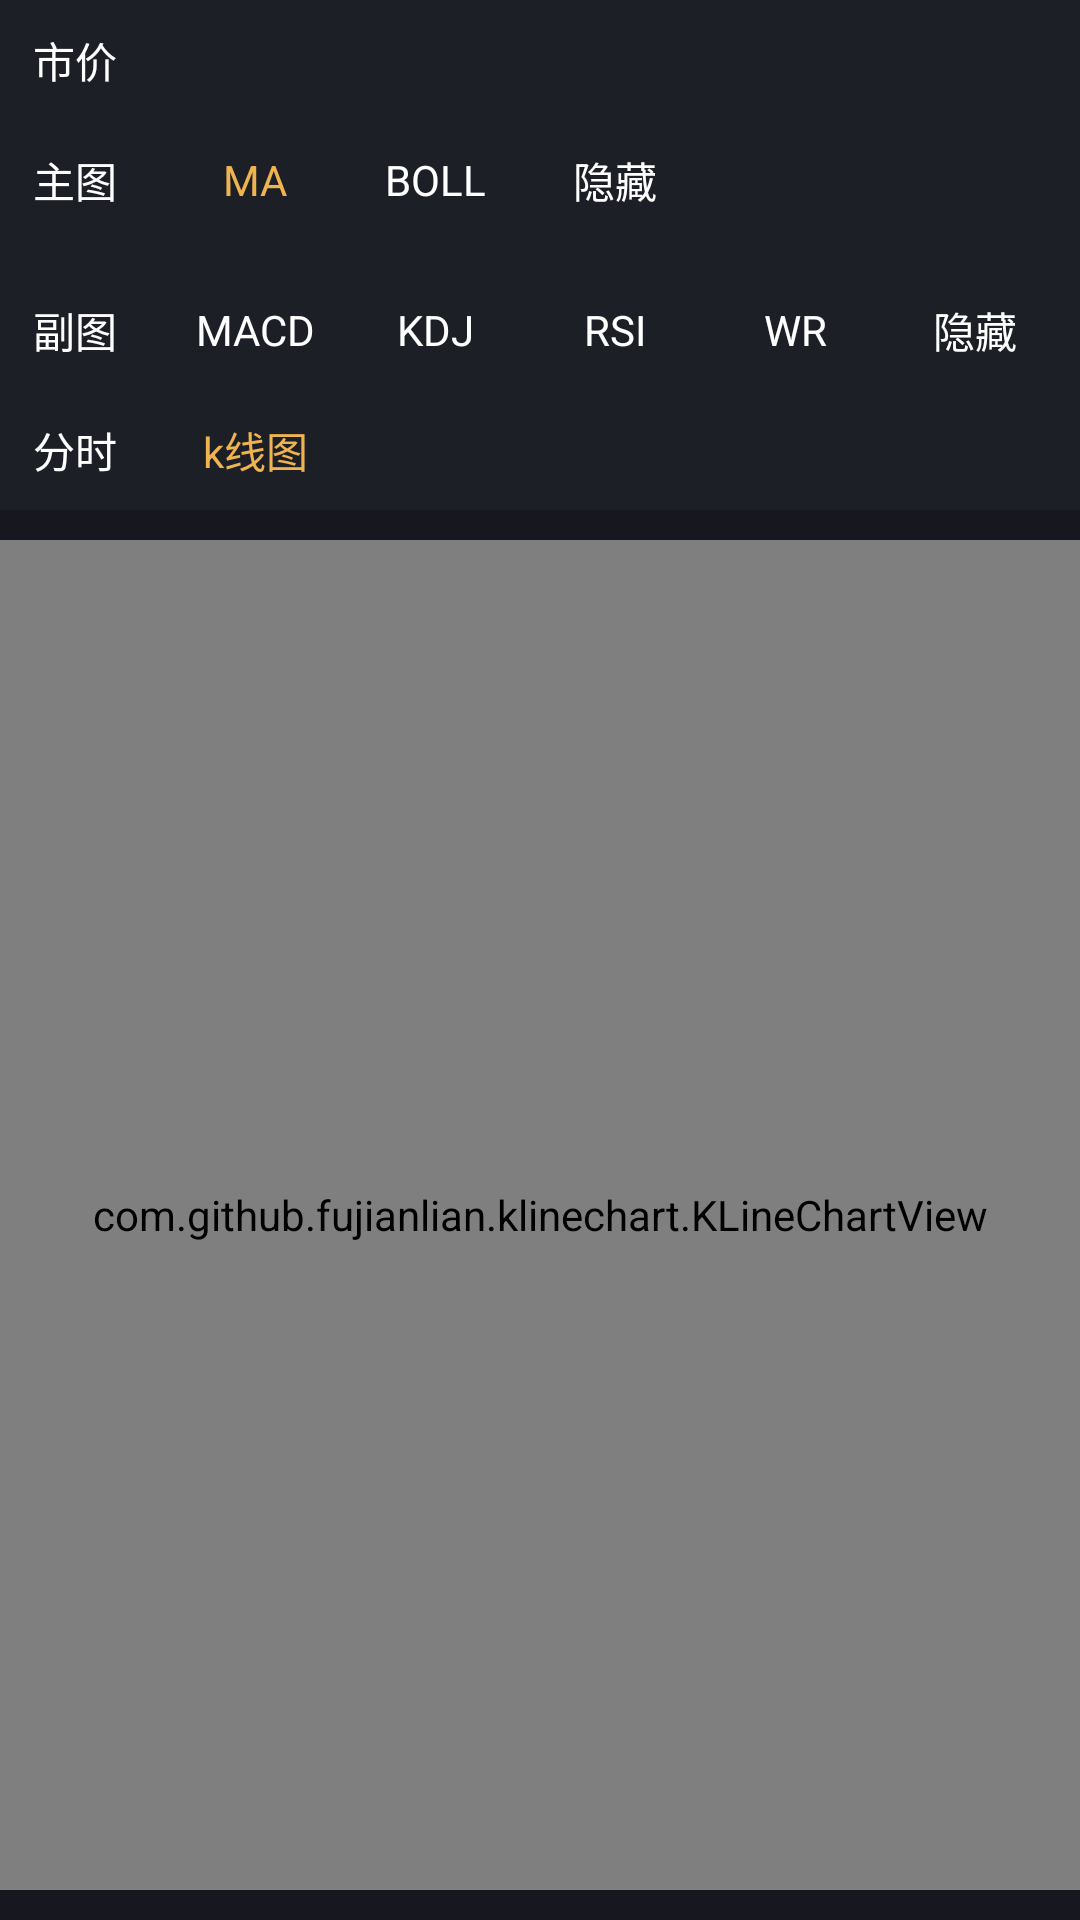

The Android layout XML behind this screen, and the referenced resources:
<!-- AndroidManifest.xml: application theme Theme.HuobiKLineDemo -->
<!-- res/layout/act_ikv_stock_chart.xml -->
<?xml version="1.0" encoding="utf-8"?>
<RelativeLayout xmlns:android="http://schemas.android.com/apk/res/android"
    xmlns:tools="http://schemas.android.com/tools"
    android:layout_width="match_parent"
    android:layout_height="match_parent"
    android:background="@color/colorPrimary"
    tools:context=".MainActivity">

    <TextView
        android:id="@+id/tvCurrentPriceLable"
        android:layout_width="50dp"
        android:layout_height="40dp"
        android:gravity="center"
        android:text="市价"
        android:textColor="@color/white" />

    <TextView
        android:id="@+id/tvCurrentPrice"
        android:layout_width="wrap_content"
        android:layout_height="40dp"
        android:gravity="center"
        android:layout_marginStart="10dp"
        android:layout_toEndOf="@+id/tvCurrentPriceLable"
        android:textColor="@color/white" />

    <TextView
        android:id="@+id/text1"
        android:layout_width="50dp"
        android:layout_height="40dp"
        android:layout_below="@+id/tvCurrentPriceLable"
        android:gravity="center"
        android:text="主图"
        android:textColor="@color/white" />

    <TextView
        android:id="@+id/maText"
        android:layout_width="50dp"
        android:layout_height="40dp"
        android:layout_below="@+id/tvCurrentPriceLable"
        android:layout_marginLeft="10dp"
        android:layout_toRightOf="@+id/text1"
        android:gravity="center"
        android:text="MA"
        android:textColor="@color/colorAccent" />


    <TextView
        android:id="@+id/bollText"
        android:layout_width="50dp"
        android:layout_height="40dp"
        android:layout_below="@+id/tvCurrentPriceLable"
        android:layout_marginLeft="10dp"
        android:layout_toRightOf="@+id/maText"
        android:gravity="center"
        android:text="BOLL"
        android:textColor="@color/white" />

    <TextView
        android:id="@+id/mainHide"
        android:layout_width="50dp"
        android:layout_height="40dp"
        android:layout_below="@+id/tvCurrentPriceLable"
        android:layout_marginLeft="10dp"
        android:layout_toRightOf="@+id/bollText"
        android:gravity="center"
        android:text="隐藏"
        android:textColor="@color/white" />

    <TextView
        android:id="@+id/text2"
        android:layout_width="50dp"
        android:layout_height="40dp"
        android:layout_below="@+id/text1"
        android:layout_marginTop="10dp"
        android:gravity="center"
        android:text="副图"
        android:textColor="@color/white" />

    <TextView
        android:id="@+id/macdText"
        android:layout_width="50dp"
        android:layout_height="40dp"
        android:layout_alignBottom="@+id/text2"
        android:layout_marginLeft="10dp"
        android:layout_toRightOf="@+id/text2"
        android:gravity="center"
        android:text="MACD"
        android:textColor="@color/white" />


    <TextView
        android:id="@+id/kdjText"
        android:layout_width="50dp"
        android:layout_height="40dp"
        android:layout_alignBottom="@+id/macdText"
        android:layout_marginLeft="10dp"
        android:layout_toRightOf="@+id/macdText"
        android:gravity="center"
        android:text="KDJ"
        android:textColor="@color/white" />

    <TextView
        android:id="@+id/rsiText"
        android:layout_width="50dp"
        android:layout_height="40dp"
        android:layout_alignBottom="@+id/kdjText"
        android:layout_marginLeft="10dp"
        android:layout_toRightOf="@+id/kdjText"
        android:gravity="center"
        android:text="RSI"
        android:textColor="@color/white" />


    <TextView
        android:id="@+id/wrText"
        android:layout_width="50dp"
        android:layout_height="40dp"
        android:layout_alignBottom="@+id/rsiText"
        android:layout_marginLeft="10dp"
        android:layout_toRightOf="@+id/rsiText"
        android:gravity="center"
        android:text="WR"
        android:textColor="@color/white" />

    <TextView
        android:id="@+id/subHide"
        android:layout_width="50dp"
        android:layout_height="40dp"
        android:layout_alignBottom="@+id/wrText"
        android:layout_marginLeft="10dp"
        android:layout_toRightOf="@+id/wrText"
        android:gravity="center"
        android:text="隐藏"
        android:textColor="@color/white" />


    <TextView
        android:id="@+id/fenText"
        android:layout_width="50dp"
        android:layout_height="40dp"
        android:layout_below="@+id/text2"
        android:gravity="center"
        android:text="分时"
        android:textColor="@color/white" />

    <TextView
        android:id="@+id/kText"
        android:layout_width="50dp"
        android:layout_height="40dp"
        android:layout_below="@+id/text2"
        android:layout_marginLeft="10dp"
        android:layout_toRightOf="@+id/text1"
        android:gravity="center"
        android:text="k线图"
        android:textColor="@color/colorAccent" />

    <View
        android:id="@+id/view1"
        android:layout_width="match_parent"
        android:layout_height="10dp"
        android:layout_below="@+id/fenText"
        android:background="#17181f" />

    <com.github.fujianlian.klinechart.KLineChartView
        android:id="@+id/kLineChartView"
        android:layout_width="match_parent"
        android:layout_height="match_parent"
        android:layout_above="@+id/view2"
        android:layout_below="@+id/view1" />

    <View
        android:id="@+id/view2"
        android:layout_width="match_parent"
        android:layout_height="10dp"
        android:layout_alignParentBottom="true"
        android:background="#17181f" />

</RelativeLayout>
<!-- resources referenced by this layout -->
<resources>
  <color name="colorAccent">#efb350</color>
  <color name="colorPrimary">#1d1f26</color>
  <color name="white">#FFFFFFFF</color>
  <style name="Theme.HuobiKLineDemo" parent="Theme.MaterialComponents.DayNight.DarkActionBar">
          
          <item name="colorPrimary">@color/purple_500</item>
          <item name="colorPrimaryVariant">@color/purple_700</item>
          <item name="colorOnPrimary">@color/white</item>
          
          <item name="colorSecondary">@color/teal_200</item>
          <item name="colorSecondaryVariant">@color/teal_700</item>
          <item name="colorOnSecondary">@color/black</item>
          
          <item name="android:statusBarColor" tools:targetApi="l">?attr/colorPrimaryVariant</item>
          
      </style>
  <color name="purple_500">#FF6200EE</color>
  <color name="purple_700">#FF3700B3</color>
  <color name="teal_200">#FF03DAC5</color>
  <color name="teal_700">#FF018786</color>
  <color name="black">#FF000000</color>
</resources>
